Run: headless pygame with SDL's dummy video driver; simulated clock (each Clock.tick advances the game by its frame time, no real sleeping); random seed 0; keys injected as events and as key.get_pressed() state; no mouse input.
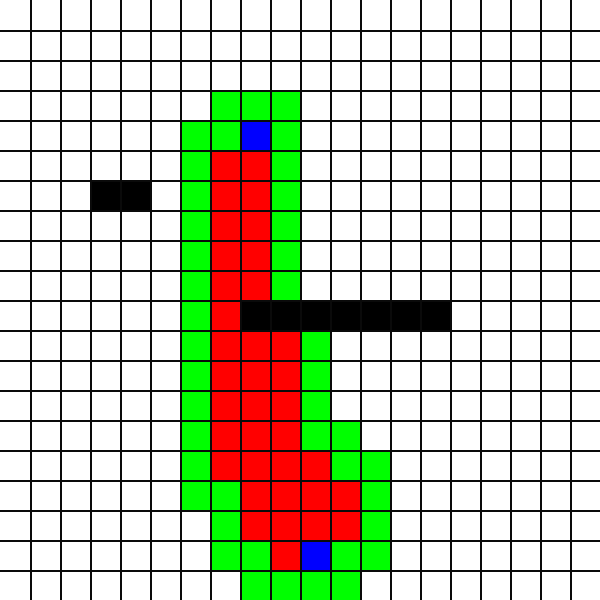
Frame 1 of 1 · flips 1–60 · no input (game ended)

The pygame program that drew these frames:

import pygame
import time

pygame.init()
height = 20
width = 20
x_factor = 30
y_factor = 30
screen = pygame.display.set_mode([width * x_factor, height * y_factor], pygame.RESIZABLE)
start_cords = (10, 18)
end_cords = (8, 4)
current = start_cords

f_cost_not_closed = {}  # the set of nodes to be evaluated. 2d dictionary first number g cost, second f cost
g_cost_not_closed = {}  # the set of nodes to be evaluated. 2d dictionary first number g cost, second f cost
closed = [start_cords]  # the set of nodes already evaluated
walls = [(3, 6), (4, 6), (8, 10), (9, 10), (10, 10), (11, 10), (12, 10), (13, 10), (14, 10)]


# G cost = distance from starting node
# H cost = distance from end node
# F cost = G cost + H cost
def calculate_G_cost(point):
    global current, g_cost_not_closed
    if current == start_cords:
        if ((point[0] == current[0] and point[1] - 1 == current[1]) or
                (point[0] == current[0] and point[1] + 1 == current[1]) or
                (point[1] == current[1] and point[0] - 1 == current[0]) or
                (point[1] == current[1] and point[0] + 1 == current[0])):
            return 10
        else:
            return 14

    else:
        if ((point[0] == current[0] and point[1] - 1 == current[1]) or
                (point[0] == current[0] and point[1] + 1 == current[1]) or
                (point[1] == current[1] and point[0] - 1 == current[0]) or
                (point[1] == current[1] and point[0] + 1 == current[0])):
            return g_cost_not_closed[current] + 10
        else:
            return g_cost_not_closed[current] + 14


def calculate_H_cost(point):
    global end_cords
    dx = abs(point[0] - end_cords[0])
    dy = abs(point[1] - end_cords[1])
    return 10 * (dx + dy) + (14 - 2 * 10) * min(dx, dy)


def add_neighbors_to_not_closed(point):
    global f_cost_not_closed
    x = point[0]
    y = point[1]
    pn = [(x - 1, y), (x + 1, y), (x - 1, y - 1), (x, y - 1),
          (x + 1, y - 1), (x - 1, y + 1), (x, y + 1), (x + 1, y + 1)]
    for t in pn:
        if (t[0] > -1 or t[1] > -1 or t[0] <= width or t[1] <= height) and t not in closed and t not in f_cost_not_closed and t not in walls:
            f_cost_not_closed[t] = calculate_G_cost(t) + calculate_H_cost(t)
            g_cost_not_closed[t] = calculate_G_cost(t)


add_neighbors_to_not_closed(current)
running = True
while running:

    current = min(f_cost_not_closed, key=f_cost_not_closed.get)
    add_neighbors_to_not_closed(current)
    f_cost_not_closed.pop(current)
    g_cost_not_closed.pop(current)
    closed.append(current)
    if current == end_cords:
        time.sleep(100)
        running = False

    # Pygame stuff
    for event in pygame.event.get():
        if event.type == pygame.QUIT:
            running = False
    screen.fill((255, 255, 255))

    # Draw closed
    for i in closed:
        pygame.draw.rect(screen, (255, 0, 0), ((i[0] * x_factor, i[1] * y_factor), (x_factor, y_factor)))

    # Draw not_closed
    for i in f_cost_not_closed:
        pygame.draw.rect(screen, (0, 255, 0), ((i[0] * x_factor, i[1] * y_factor), (x_factor, y_factor)))

    # Draw Walls
    for i in walls:
        pygame.draw.rect(screen, (0, 0, 0), ((i[0] * x_factor, i[1] * y_factor), (x_factor, y_factor)))

    # Draw start and end point
    pygame.draw.rect(screen, (0, 0, 255), ((start_cords[0] * x_factor, start_cords[1] * y_factor), (x_factor, y_factor)))
    pygame.draw.rect(screen, (0, 0, 255), ((end_cords[0] * x_factor, end_cords[1] * y_factor), (x_factor, y_factor)))

    # Draw rows and columns
    for i in range(width):
        pygame.draw.line(screen, (10, 10, 10), ((i + 1) * x_factor, 0), ((i + 1) * x_factor, height * y_factor), 2)
    for i in range(height):
        pygame.draw.line(screen, (10, 10, 10), (0, (i + 1) * y_factor), (width * x_factor, (i + 1) * y_factor), 2)

    pygame.display.flip()
    time.sleep(1)

pygame.quit()
